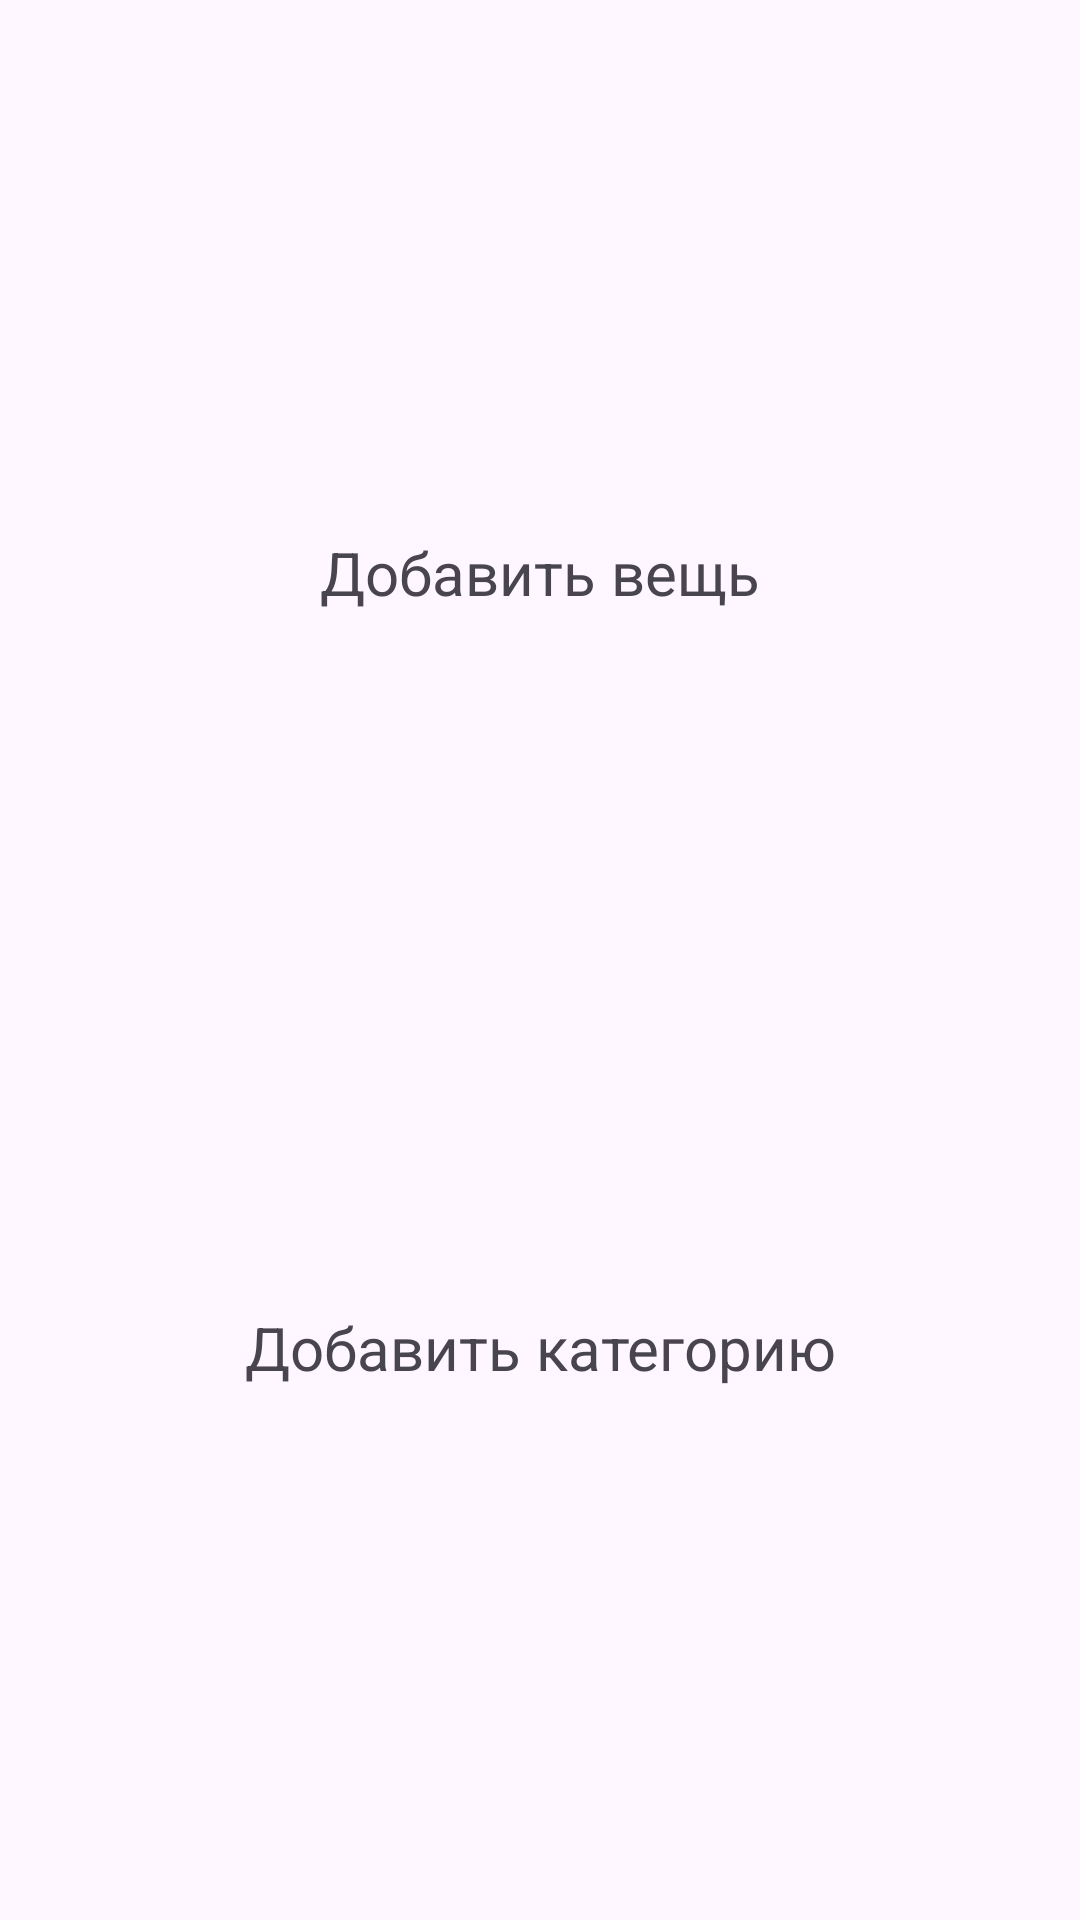

Produce the Android XML layout that renders to this screen, including the resource entries it uses.
<!-- AndroidManifest.xml: application theme Theme.MatchClothesApp -->
<!-- res/layout/dialog_add_item.xml -->
<androidx.constraintlayout.widget.ConstraintLayout
    xmlns:android="http://schemas.android.com/apk/res/android"
    xmlns:app="http://schemas.android.com/apk/res-auto"
    xmlns:tools="http://schemas.android.com/tools"
    android:layout_width="match_parent"
    android:layout_height="match_parent"
    android:orientation="vertical"
    android:padding="16dp">

    <LinearLayout
        android:id="@+id/addItem"
        android:layout_width="wrap_content"
        android:layout_height="wrap_content"
        android:background="@drawable/add_item_background"
        android:gravity="center"
        android:orientation="vertical"
        android:padding="10dp"
        android:layout_marginBottom="30dp"
        app:layout_constraintTop_toTopOf="parent"
        app:layout_constraintBottom_toTopOf="@id/addItemCategory"
        app:layout_constraintStart_toStartOf="parent"
        app:layout_constraintEnd_toEndOf="parent">

        <TextView
            android:layout_width="wrap_content"
            android:layout_height="wrap_content"
            android:text="Добавить вещь"
            android:textSize="20sp" />
    </LinearLayout>

    <LinearLayout
        android:id="@+id/addItemCategory"
        android:layout_width="wrap_content"
        android:layout_height="wrap_content"
        android:background="@drawable/add_item_background"
        android:gravity="center"
        android:orientation="vertical"
        android:padding="10dp"
        android:layout_marginTop="30dp"
        app:layout_constraintTop_toBottomOf="@id/addItem"
        app:layout_constraintBottom_toBottomOf="parent"
        app:layout_constraintStart_toStartOf="parent"
        app:layout_constraintEnd_toEndOf="parent">

        <TextView
            android:layout_width="wrap_content"
            android:layout_height="wrap_content"
            android:text="Добавить категорию"
            android:textSize="20sp" />
    </LinearLayout>

</androidx.constraintlayout.widget.ConstraintLayout>
<!-- resources referenced by this layout -->
<resources>
  <style name="Theme.MatchClothesApp" parent="Base.Theme.MatchClothesApp" />
  <style name="Base.Theme.MatchClothesApp" parent="Theme.Material3.DayNight.NoActionBar">
          
          
      </style>
</resources>
